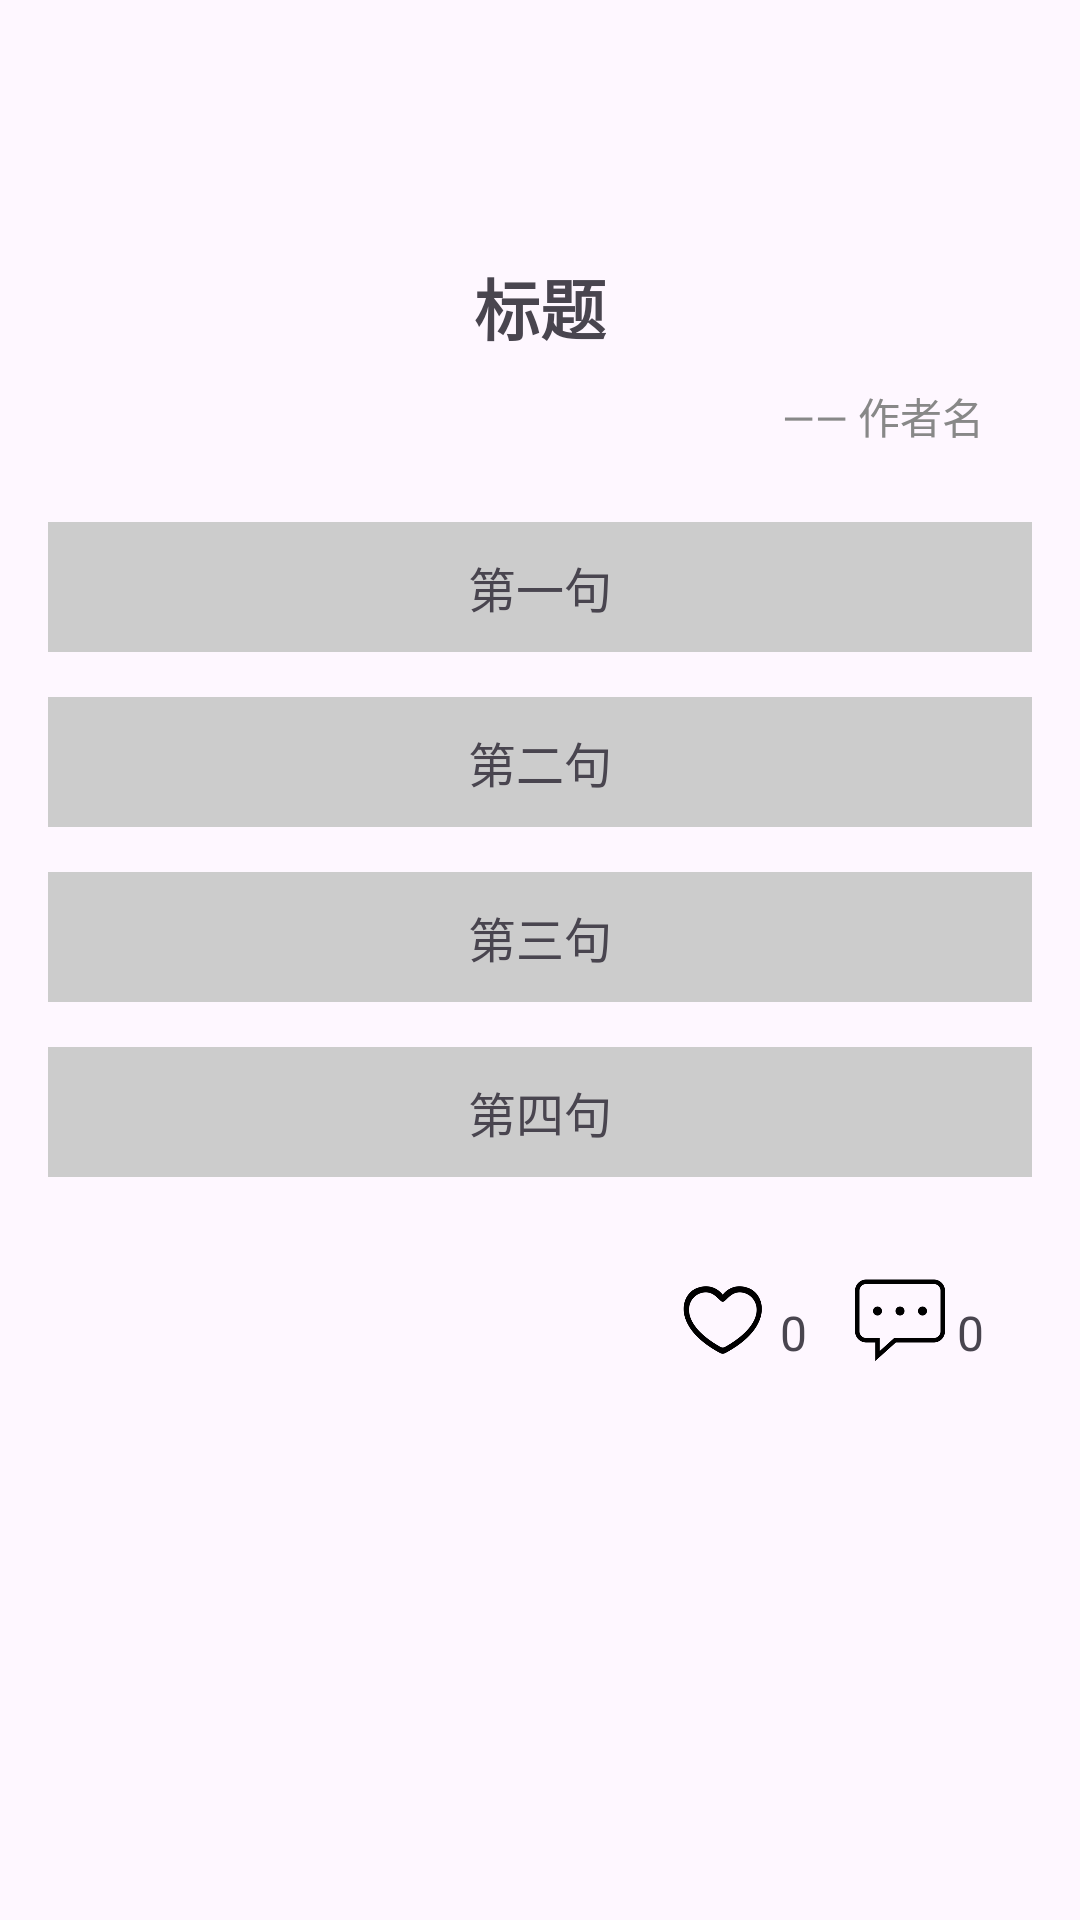

Write the Android layout XML for this screen, with the resource values it uses.
<!-- AndroidManifest.xml: application theme Theme.MyApplication -->
<!-- res/layout/fragment_reading.xml -->
<?xml version="1.0" encoding="utf-8"?>
<LinearLayout xmlns:android="http://schemas.android.com/apk/res/android"
    android:layout_width="match_parent"
    android:layout_height="match_parent"
    android:orientation="vertical"
    android:padding="16dp">

    <LinearLayout
        android:layout_width="match_parent"
        android:layout_height="wrap_content"
        android:orientation="vertical"
        android:layout_marginTop="70dp"
        android:paddingHorizontal="16dp">

        <TextView
            android:id="@+id/tv_title"
            android:layout_width="wrap_content"
            android:layout_height="wrap_content"
            android:layout_gravity="center_horizontal"
            android:text="标题"
            android:textSize="22sp"
            android:textStyle="bold" />

        <TextView
            android:id="@+id/tv_author"
            android:layout_width="match_parent"
            android:layout_height="wrap_content"
            android:gravity="end"
            android:text="—— 作者名"
            android:textSize="14sp"
            android:textColor="#888888"
            android:layout_marginTop="10dp" />
    </LinearLayout>


    
    <LinearLayout
        android:layout_width="match_parent"
        android:layout_height="250dp"
        android:layout_marginTop="10dp"
        android:orientation="vertical"
        android:weightSum="4">

        <TextView
            android:id="@+id/tv_line1"
            android:layout_width="match_parent"
            android:layout_height="wrap_content"
            android:layout_marginTop="15dp"
            android:gravity="center"
            android:padding="10dp"
            android:text="第一句"
            android:textSize="16sp"
            android:background="@drawable/underline" />

        <TextView
            android:id="@+id/tv_line2"
            android:layout_width="match_parent"
            android:layout_height="wrap_content"
            android:layout_marginTop="15dp"
            android:gravity="center"
            android:padding="10dp"
            android:text="第二句"
            android:textSize="16sp"
            android:background="@drawable/underline" />

        <TextView
            android:id="@+id/tv_line3"
            android:layout_width="match_parent"
            android:layout_height="wrap_content"
            android:layout_marginTop="15dp"
            android:gravity="center"
            android:padding="10dp"
            android:text="第三句"
            android:textSize="16sp"
            android:background="@drawable/underline" />

        <TextView
            android:id="@+id/tv_line4"
            android:layout_width="match_parent"
            android:layout_height="wrap_content"
            android:layout_marginTop="15dp"
            android:gravity="center"
            android:padding="10dp"
            android:text="第四句"
            android:textSize="16sp"
            android:background="@drawable/underline" />
    </LinearLayout>


    <LinearLayout
        android:layout_width="wrap_content"
        android:layout_height="wrap_content"
        android:layout_gravity="bottom|end"
        android:layout_margin="16dp"
        android:gravity="bottom"
        android:orientation="horizontal">

        
        <ImageView
            android:id="@+id/iv_like"
            android:layout_width="30dp"
            android:layout_height="30dp"
            android:layout_marginEnd="4dp"
            android:contentDescription="点赞"
            android:src="@drawable/unlike" />

        
        <TextView
            android:id="@+id/tv_like_count"
            android:layout_width="wrap_content"
            android:layout_height="wrap_content"
            android:layout_marginEnd="16dp"
            android:text="0"
            android:textSize="16sp" />

        
        <ImageView
            android:id="@+id/iv_comment"
            android:layout_width="30dp"
            android:layout_height="30dp"
            android:layout_marginEnd="4dp"
            android:contentDescription="评论"
            android:src="@drawable/comment" />

        
        <TextView
            android:id="@+id/tv_comment_count"
            android:layout_width="wrap_content"
            android:layout_height="wrap_content"
            android:text="0"
            android:textSize="16sp" />
    </LinearLayout>

</LinearLayout>
<!-- resources referenced by this layout -->
<resources>
  <!-- drawable comment: png bitmap (drawable, 4384 bytes) -->
  <!-- drawable underline (drawable) -->
  <?xml version="1.0" encoding="utf-8"?>
  <layer-list xmlns:android="http://schemas.android.com/apk/res/android">
      <item>
          <shape android:shape="rectangle">
              <size android:height="1dp" />
              <solid android:color="#CCCCCC" />
          </shape>
      </item>
  </layer-list>
  <!-- drawable unlike: png bitmap (drawable, 6200 bytes) -->
  <style name="Theme.MyApplication" parent="Base.Theme.MyApplication" />
  <style name="Base.Theme.MyApplication" parent="Theme.Material3.DayNight.NoActionBar" />
</resources>
